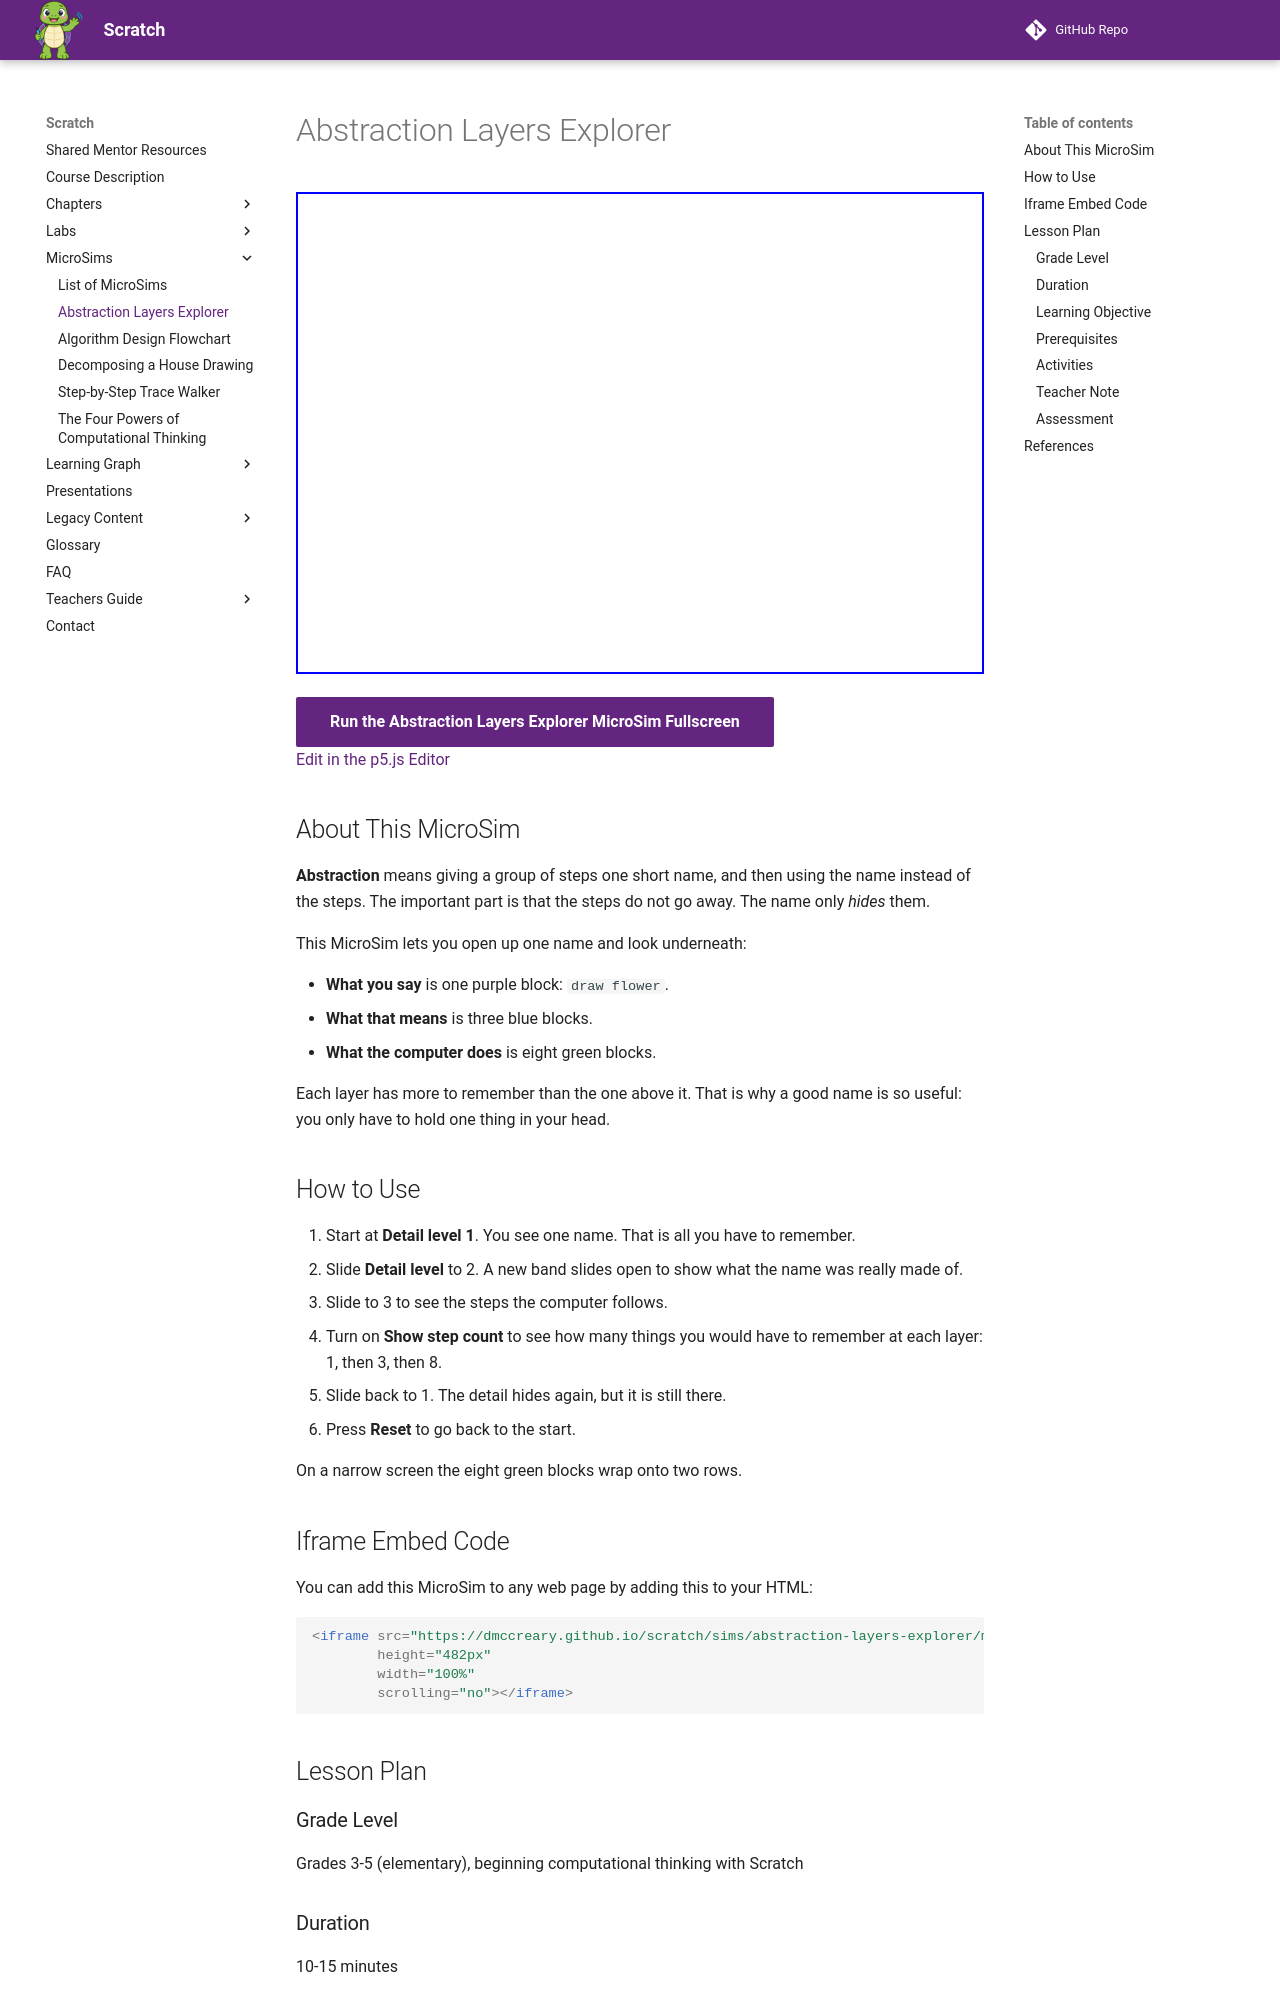

repository: dmccreary/scratch · page: sims/abstraction-layers-explorer/index.html · generator: mkdocs

---
title: Abstraction Layers Explorer
description: Slide the detail level to open up one named block and see the hidden steps underneath, then hide them again.
image: /sims/abstraction-layers-explorer/abstraction-layers-explorer.png
og:image: /sims/abstraction-layers-explorer/abstraction-layers-explorer.png
twitter:image: /sims/abstraction-layers-explorer/abstraction-layers-explorer.png
social:
   cards: false
quality_score: 100
---

# Abstraction Layers Explorer

<iframe src="main.html" height="482px" width="100%" scrolling="no"></iframe>

[Run the Abstraction Layers Explorer MicroSim Fullscreen](./main.html){ .md-button .md-button--primary }
<br/>
[Edit in the p5.js Editor](https://editor.p5js.org/)

## About This MicroSim

**Abstraction** means giving a group of steps one short name, and then using
the name instead of the steps. The important part is that the steps do not go
away. The name only *hides* them.

This MicroSim lets you open up one name and look underneath:

- **What you say** is one purple block: `draw flower`.
- **What that means** is three blue blocks.
- **What the computer does** is eight green blocks.

Each layer has more to remember than the one above it. That is why a good name
is so useful: you only have to hold one thing in your head.

## How to Use

1. Start at **Detail level 1**. You see one name. That is all you have to
   remember.
2. Slide **Detail level** to 2. A new band slides open to show what the name
   was really made of.
3. Slide to 3 to see the steps the computer follows.
4. Turn on **Show step count** to see how many things you would have to
   remember at each layer: 1, then 3, then 8.
5. Slide back to 1. The detail hides again, but it is still there.
6. Press **Reset** to go back to the start.

On a narrow screen the eight green blocks wrap onto two rows.

## Iframe Embed Code

You can add this MicroSim to any web page by adding this to your HTML:

```html
<iframe src="https://dmccreary.github.io/scratch/sims/abstraction-layers-explorer/main.html"
        height="482px"
        width="100%"
        scrolling="no"></iframe>
```

## Lesson Plan

### Grade Level
Grades 3-5 (elementary), beginning computational thinking with Scratch

### Duration
10-15 minutes

### Learning Objective
The student can explain that naming a group of steps hides detail without
removing it, and can state how many underlying steps a single named block
stands for. (Bloom's Taxonomy: Understand)

### Prerequisites
- Decomposition: a big job is made of smaller jobs
- The "Draw Square" worked example in Chapter 1
